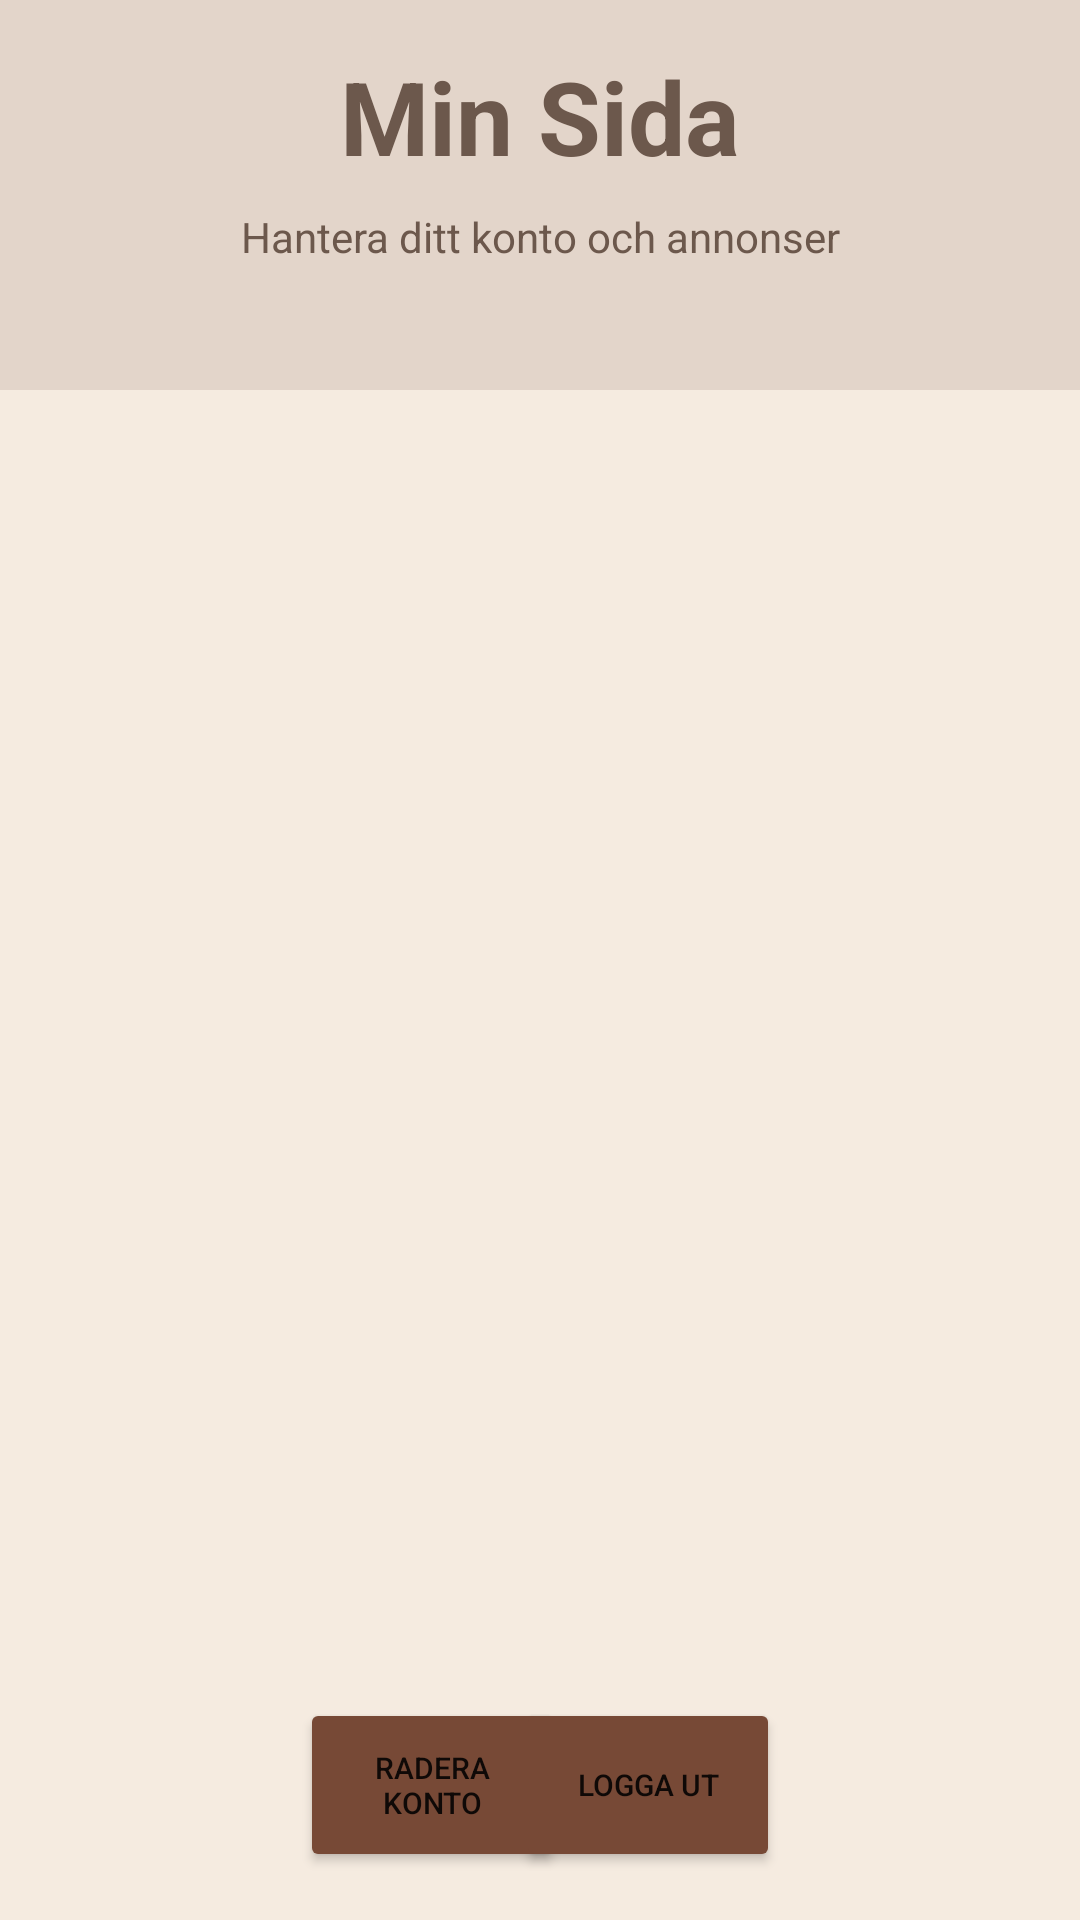

Reconstruct the res/layout file that produces this screen, plus the resources it refers to.
<!-- AndroidManifest.xml: application theme Theme.BytBok -->
<!-- res/layout/fragment_min_sida.xml -->
<?xml version="1.0" encoding="utf-8"?>
<androidx.constraintlayout.widget.ConstraintLayout xmlns:android="http://schemas.android.com/apk/res/android"
    xmlns:app="http://schemas.android.com/apk/res-auto"
    xmlns:tools="http://schemas.android.com/tools"
    android:layout_width="match_parent"
    android:layout_height="match_parent"
    android:background="#e3d5ca"
    tools:context=".MinSidaFragment">

    
    <androidx.constraintlayout.widget.ConstraintLayout
        android:id="@+id/constraintLayout3"
        android:layout_width="0dp"
        android:layout_height="130dp"
        app:layout_constraintEnd_toEndOf="parent"
        app:layout_constraintStart_toStartOf="parent"
        app:layout_constraintTop_toTopOf="parent">

        <TextView
            android:id="@+id/minSidaTV"
            android:layout_width="wrap_content"
            android:layout_height="wrap_content"
            android:layout_marginTop="16dp"
            android:gravity="center"
            android:text="Min Sida"
            android:textColor="#6C584C"
            android:textSize="34sp"
            android:textStyle="bold"
            app:layout_constraintEnd_toEndOf="parent"
            app:layout_constraintStart_toStartOf="parent"
            app:layout_constraintTop_toTopOf="parent" />

        <TextView
            android:id="@+id/textView2"
            android:layout_width="wrap_content"
            android:layout_height="wrap_content"
            android:layout_marginTop="8dp"
            android:text="Hantera ditt konto och annonser"
            android:textColor="#6C584C"
            app:layout_constraintEnd_toEndOf="parent"
            app:layout_constraintStart_toStartOf="parent"
            app:layout_constraintTop_toBottomOf="@+id/minSidaTV" />

    </androidx.constraintlayout.widget.ConstraintLayout>

    <androidx.recyclerview.widget.RecyclerView
        android:id="@+id/minaAnnonserRV"
        android:layout_width="0dp"
        android:layout_height="0dp"
        android:background="#F5EBE0"
        app:layout_constraintBottom_toBottomOf="parent"
        app:layout_constraintEnd_toEndOf="parent"
        app:layout_constraintHorizontal_bias="0.0"
        app:layout_constraintStart_toStartOf="parent"
        app:layout_constraintTop_toBottomOf="@+id/constraintLayout3"
        app:layout_constraintVertical_bias="1.0" />

    <Button
        android:id="@+id/raderaKontoButton"
        android:layout_width="88dp"
        android:layout_height="58dp"
        android:layout_marginStart="100dp"
        android:layout_marginBottom="16dp"
        android:backgroundTint="#774936"
        android:text="Radera Konto"
        android:textSize="10sp"
        app:layout_constraintBottom_toBottomOf="parent"
        app:layout_constraintStart_toStartOf="parent" />

    <Button
        android:id="@+id/logOutButton"
        android:layout_width="88dp"
        android:layout_height="58dp"
        android:layout_marginEnd="100dp"
        android:layout_marginBottom="16dp"
        android:backgroundTint="#774936"
        android:text="Logga ut"
        android:textSize="10sp"
        app:layout_constraintBottom_toBottomOf="parent"
        app:layout_constraintEnd_toEndOf="parent" />

</androidx.constraintlayout.widget.ConstraintLayout>
<!-- resources referenced by this layout -->
<resources>
  <style name="Theme.BytBok" parent="Theme.MaterialComponents.Light.NoActionBar">
          
          <item name="colorPrimary">@color/bottom_nav_selected_color</item>
          <item name="colorPrimaryVariant">@color/bottom_nav_background_color</item>
          <item name="colorOnPrimary">@color/white</item>
          
          <item name="colorSecondary">@color/dark_brown</item>
          <item name="colorSecondaryVariant">@color/bottom_nav_selected_color</item>
          <item name="colorOnSecondary">@color/black</item>
          
          <item name="android:statusBarColor">@color/bottom_nav_selected_color</item>
          
          <item name="floatingActionButtonStyle">@style/FloatingActionButtonStyle</item>
      </style>
  <color name="bottom_nav_selected_color">@color/red_brown</color>
  <color name="bottom_nav_background_color">@color/dark_beige</color>
  <color name="white">#FFFFFFFF</color>
  <color name="dark_brown">#6C584C</color>
  <color name="black">#FF000000</color>
  <style name="FloatingActionButtonStyle" parent="Widget.Design.FloatingActionButton">
          <item name="shapeAppearanceOverlay">@style/FabShapeStyle</item>
      </style>
  <color name="red_brown">#774936</color>
  <color name="dark_beige">#D5BDAF</color>
  <style name="FabShapeStyle" parent="ShapeAppearance.MaterialComponents.SmallComponent">
          <item name="cornerFamily">cut</item>
          <item name="cornerSize">4dp</item>
          <item name="backgroundColor">@color/red_brown</item>
      </style>
</resources>
